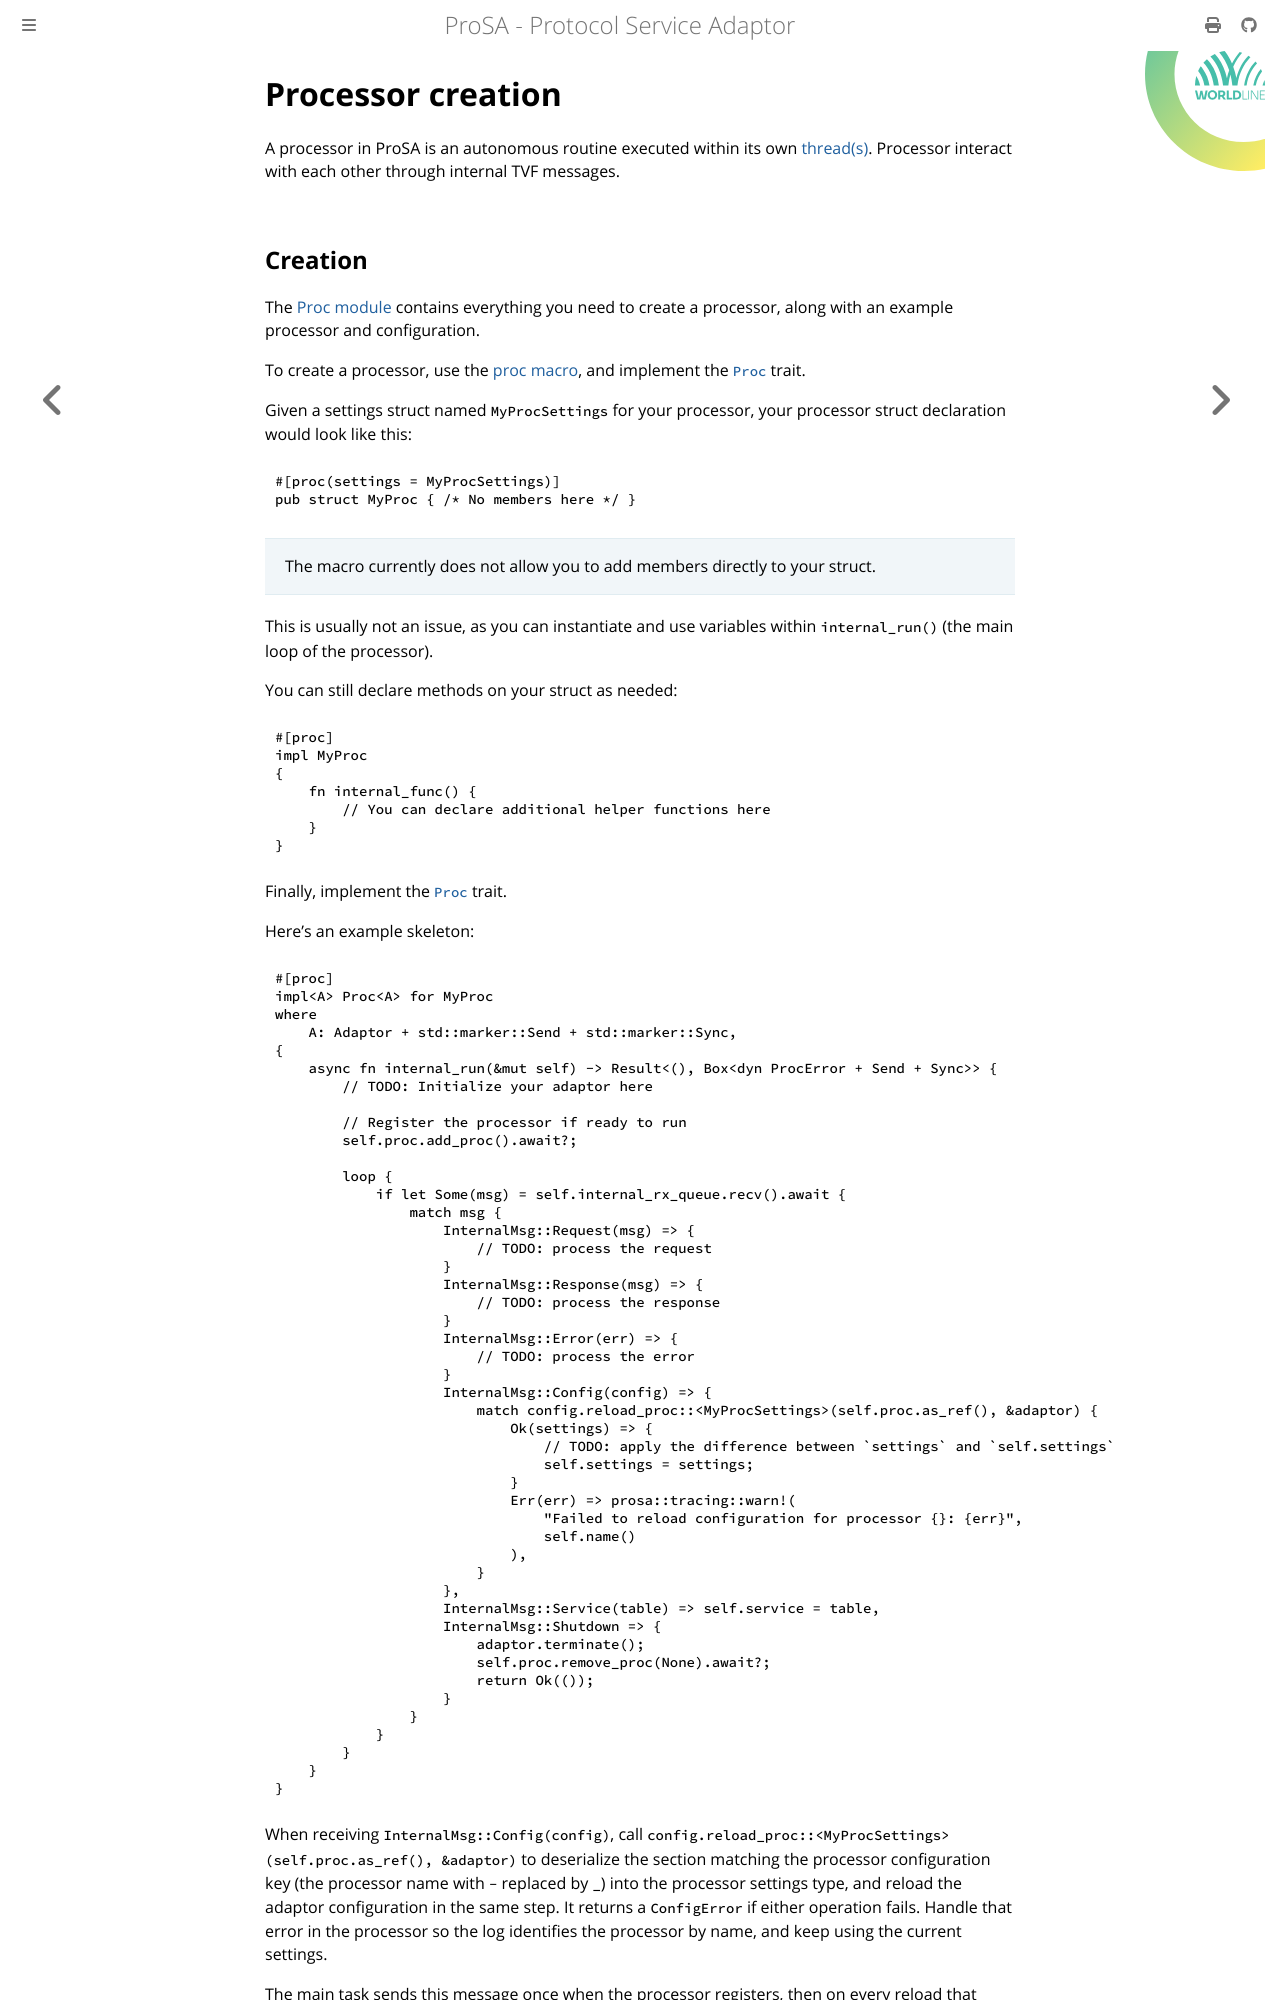

repository: worldline/ProSA · page: ch03-02-creation.html · generator: mdbook

# Processor creation

A processor in ProSA is an autonomous routine executed within its own [thread(s)](ch03-08-threads.md).
Processor interact with each other through internal TVF messages.

## Creation

The [Proc module](https://docs.rs/prosa/latest/prosa/core/proc/index.html) contains everything you need to create a processor, along with an example processor and configuration.

To create a processor, use the [proc macro](https://docs.rs/prosa/latest/prosa/core/proc/attr.proc.html), and implement the [`Proc`](https://docs.rs/prosa/latest/prosa/core/proc/trait.Proc.html) trait.

Given a settings struct named `MyProcSettings` for your processor, your processor struct declaration would look like this:
```rust,ignore
#[proc(settings = MyProcSettings)]
pub struct MyProc { /* No members here */ }
```

> The macro currently does not allow you to add members directly to your struct.

This is usually not an issue, as you can instantiate and use variables within `internal_run()` (the main loop of the processor).

You can still declare methods on your struct as needed:
```rust,ignore
#[proc]
impl MyProc
{
    fn internal_func() {
        // You can declare additional helper functions here
    }
}
```

Finally, implement the [`Proc`](https://docs.rs/prosa/latest/prosa/core/proc/trait.Proc.html) trait.

Here's an example skeleton:
```rust,ignore
#[proc]
impl<A> Proc<A> for MyProc
where
    A: Adaptor + std::marker::Send + std::marker::Sync,
{
    async fn internal_run(&mut self) -> Result<(), Box<dyn ProcError + Send + Sync>> {
        // TODO: Initialize your adaptor here

        // Register the processor if ready to run
        self.proc.add_proc().await?;

        loop {
            if let Some(msg) = self.internal_rx_queue.recv().await {
                match msg {
                    InternalMsg::Request(msg) => {
                        // TODO: process the request
                    }
                    InternalMsg::Response(msg) => {
                        // TODO: process the response
                    }
                    InternalMsg::Error(err) => {
                        // TODO: process the error
                    }
                    InternalMsg::Config(config) => {
                        match config.reload_proc::<MyProcSettings>(self.proc.as_ref(), &adaptor) {
                            Ok(settings) => {
                                // TODO: apply the difference between `settings` and `self.settings`
                                self.settings = settings;
                            }
                            Err(err) => prosa::tracing::warn!(
                                "Failed to reload configuration for processor {}: {err}",
                                self.name()
                            ),
                        }
                    },
                    InternalMsg::Service(table) => self.service = table,
                    InternalMsg::Shutdown => {
                        adaptor.terminate();
                        self.proc.remove_proc(None).await?;
                        return Ok(());
                    }
                }
            }
        }
    }
}
```

When receiving `InternalMsg::Config(config)`, call `config.reload_proc::<MyProcSettings>(self.proc.as_ref(), &adaptor)` to deserialize the section matching the processor configuration key (the processor name with `-` replaced by `_`) into the processor settings type, and reload the adaptor configuration in the same step. It returns a `ConfigError` if either operation fails. Handle that error in the processor so the log identifies the processor by name, and keep using the current settings.
